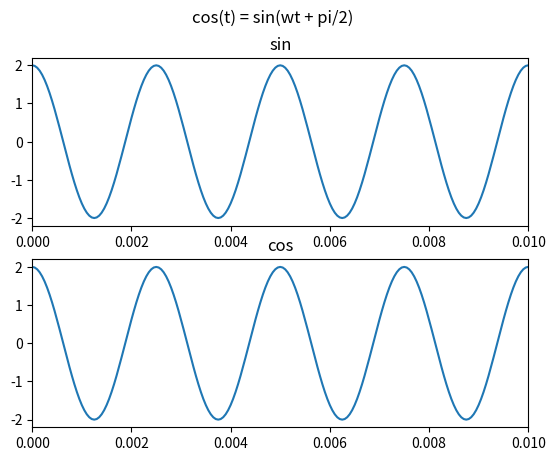

The script that saved this image: (Note: this script raises an exception after producing the figure.)
import numpy as np
import matplotlib.pyplot as plt

axa_reala = np.linspace(0,1,20000)


# 1
A = 2
f = 400

def f_sin(t):
    return A*np.sin(2*np.pi*t*f + np.pi/2)

def f_cos(t):
    return A*np.cos(2*np.pi*t*f)

fig, axs = plt.subplots(2)

fig.suptitle("cos(t) = sin(wt + pi/2)")

axs[0].set_title("sin")
axs[0].plot(axa_reala, f_sin(axa_reala))

axs[1].set_title("cos")
axs[1].plot(axa_reala, f_cos(axa_reala))

for ax in axs:
    ax.set_xlim([0, 0.01])

plt.savefig("./lab2/fig/lab2_ex4_1.pdf")
plt.show()
